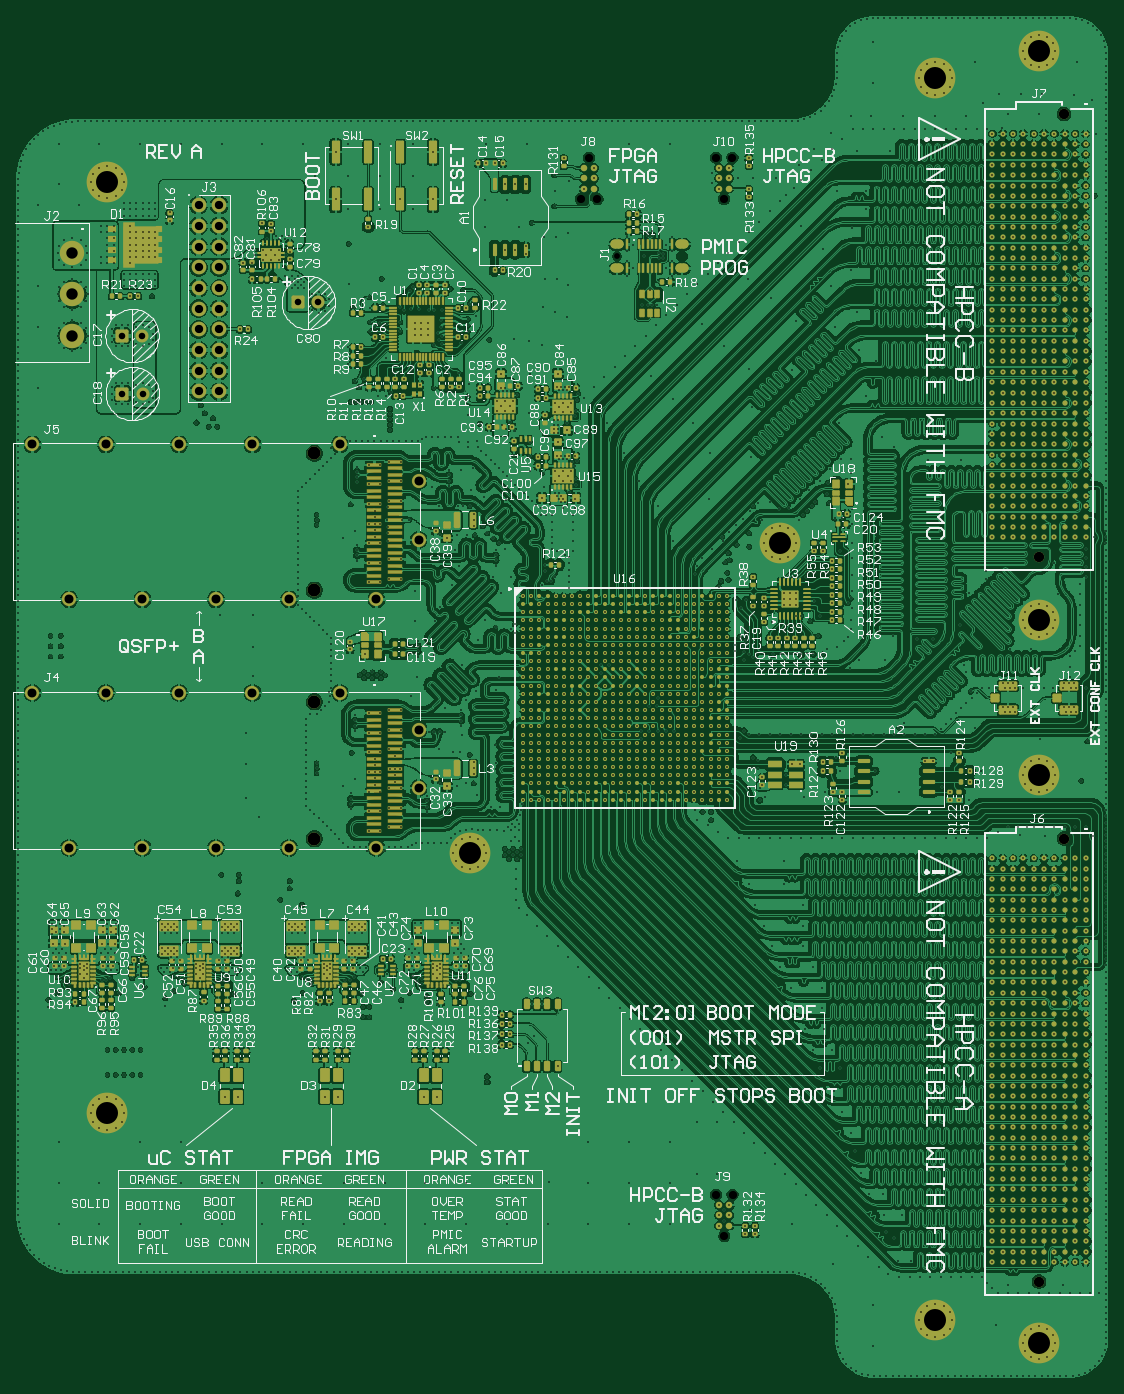
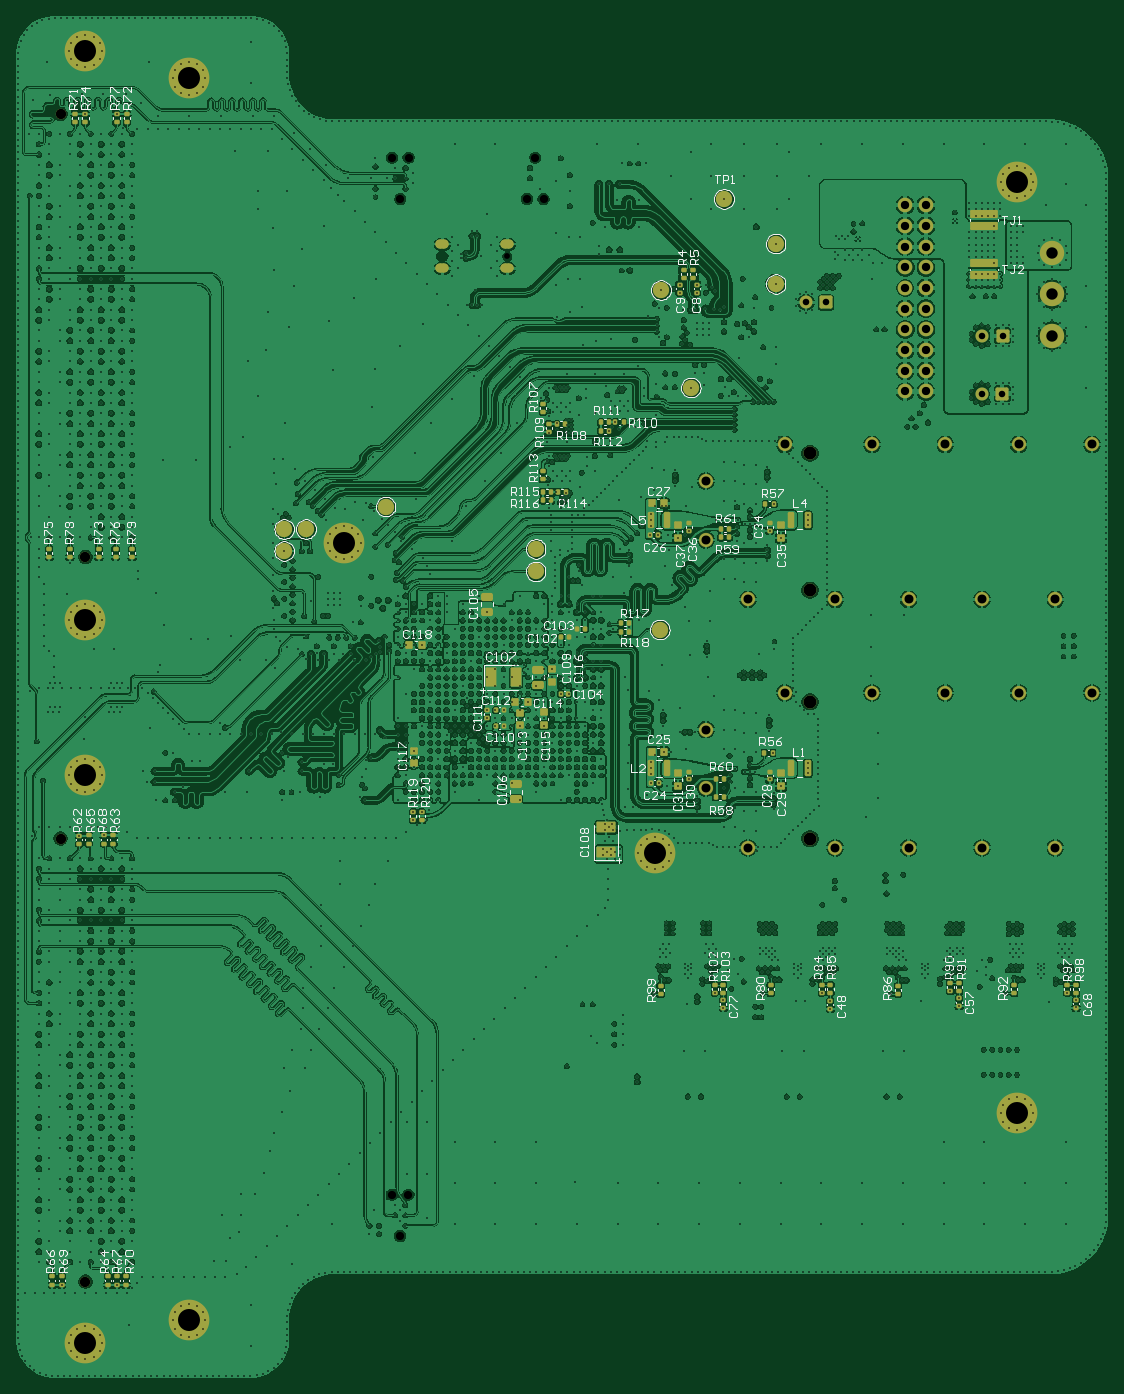
Circuit board: 10 layer files. Board 134.0 x 167.1 mm.
- drill: Main_Board-RoundHoles.TXT (37905 bytes)
- drill: Main_Board-SlotHoles.TXT (310 bytes)
- bottom_copper: Main_Board.GBL (859206 bytes)
- bottom_silk: Main_Board.GBO (56835 bytes)
- paste: Main_Board.GBP (9058 bytes)
- bottom_mask: Main_Board.GBS (12014 bytes)
- top_copper: Main_Board.GTL (1135713 bytes)
- top_silk: Main_Board.GTO (163830 bytes)
- paste: Main_Board.GTP (2132676 bytes)
- top_mask: Main_Board.GTS (81444 bytes)

=== drill: Main_Board-RoundHoles.TXT (37905 bytes, source omitted) ===
=== drill: Main_Board-SlotHoles.TXT ===
M48
;Layer_Color=9474304
;FILE_FORMAT=2:4
INCH,TZ
;TYPE=PLATED
T02F00S00C0.0236
;TYPE=NON_PLATED
T09F00S00C0.0280
%
G90
G05
T02
G00X49696Y70745
M15
G01X49534
M16
G00X49696Y71915
M15
G01X49534
M16
G00X52684Y71915
M15
G01X52846
M16
G00X52684Y70745
M15
G01X52846
M16
T09
G00X52824Y71330
M15
G01X52706
M16
M17
M30

=== bottom_copper: Main_Board.GBL (859206 bytes, source omitted) ===
=== bottom_silk: Main_Board.GBO (56835 bytes, source omitted) ===
=== paste: Main_Board.GBP (9058 bytes, source withheld) ===
=== bottom_mask: Main_Board.GBS (12014 bytes, source withheld) ===
=== top_copper: Main_Board.GTL (1135713 bytes, source omitted) ===
=== top_silk: Main_Board.GTO (163830 bytes, source omitted) ===
=== paste: Main_Board.GTP (2132676 bytes, source omitted) ===
=== top_mask: Main_Board.GTS (81444 bytes, source omitted) ===
